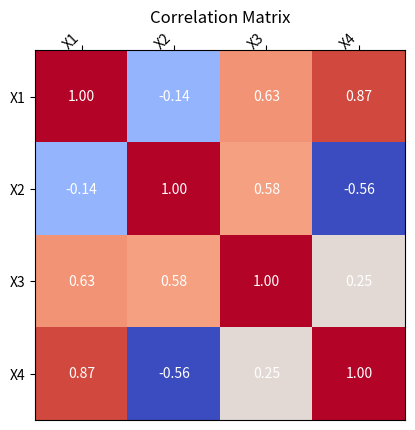

Write the Python code that produced this figure.

import numpy as np
import matplotlib.pyplot as plt

# Generate random data
np.random.seed(42)
x1 = np.random.normal(0, 1, 100)
x2 = np.random.normal(0, 1, 100)
x3 = x1 + x2 + np.random.normal(0, 0.5, 100)
x4 = 2 * x1 - x2 + np.random.normal(0, 0.5, 100)

# Calculate correlation matrix
corr_matrix = np.corrcoef([x1, x2, x3, x4])

# Visualize correlation matrix as heatmap
fig, ax = plt.subplots()
im = ax.imshow(corr_matrix, cmap='coolwarm')

# Customize plot
ax.set_xticks(np.arange(4))
ax.set_yticks(np.arange(4))
ax.set_xticklabels(['X1', 'X2', 'X3', 'X4'])
ax.set_yticklabels(['X1', 'X2', 'X3', 'X4'])
ax.tick_params(top=True, bottom=False, labeltop=True, labelbottom=False)
plt.setp(ax.get_xticklabels(), rotation=45, ha="right", rotation_mode="anchor")
ax.set_title("Correlation Matrix")

# Add text annotations to heatmap
for i in range(4):
    for j in range(4):
        text = ax.text(j, i, f"{corr_matrix[i, j]:.2f}",
                       ha="center", va="center", color="w")

# Show the plot
plt.show()
